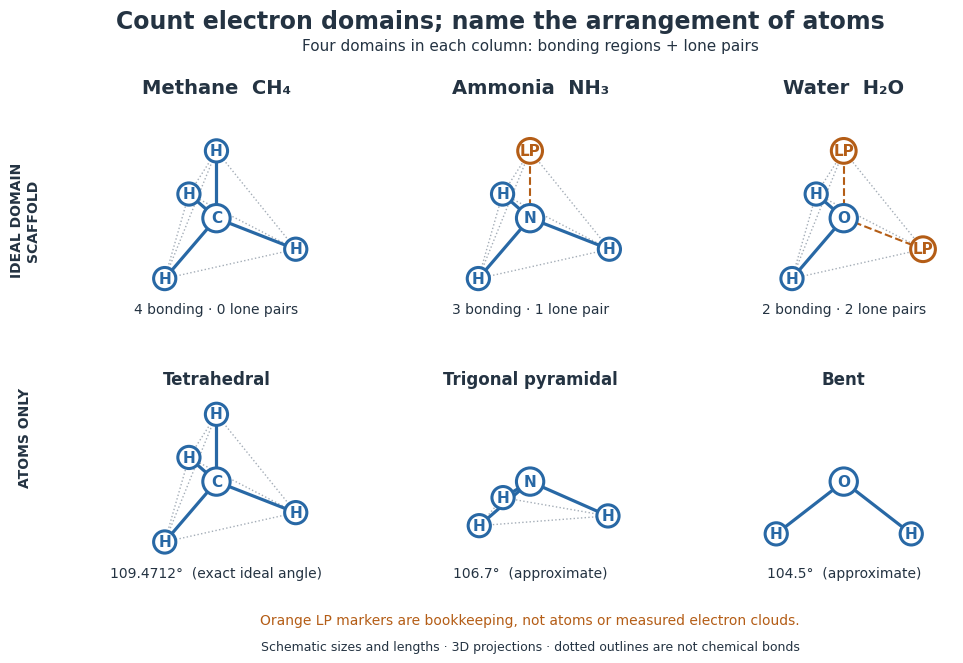

This figure's Python source: (Note: this script raises an exception after producing the figure.)
"""Compare ideal electron-domain bookkeeping with three molecular geometries.

Original constructions, not measured atom positions or electron densities.
Angles: ideal tetrahedron exactly; NH3 106.67 degrees and H2O 104.4776
degrees from the NIST CCCBDB experimental entries cited in chemistry.bigb.
Lengths and sphere sizes are arbitrary; orthographic projections alter angles.
Tested with Python 3.14.4, NumPy 2.3.5 and Matplotlib 3.10.7.
Run from _media with MPLCONFIGDIR=/tmp/codex-wiki-matplotlib.
Write the opaque white same-basename PNG to the current working directory.
"""

from itertools import combinations
from pathlib import Path

import matplotlib

matplotlib.use("Agg")
import matplotlib.pyplot as plt
from matplotlib.patches import Circle
import numpy as np

BLUE = "#2868a5"
ORANGE = "#b45d16"
INK = "#243342"
GREY = "#a4adb7"


def pyramid(angle):
    """Three unit bonds with equal pair angles; nitrogen is at the origin."""
    c = np.sqrt((1 + 2 * np.cos(np.deg2rad(angle))) / 3)
    radius = np.sqrt(1 - c * c)
    phi = np.deg2rad([10, 130, 250])
    return np.column_stack((radius * np.cos(phi), radius * np.sin(phi),
                            np.full(3, -c)))


def projection(points, elevation=38):
    # Looking slightly down on the triangular base retains its depth.
    elevation = np.deg2rad(elevation)
    return np.column_stack((points[:, 0], points[:, 2] * np.cos(elevation)
                            - points[:, 1] * np.sin(elevation)))


def atom(ax, xy, label, colour, radius=0.14):
    ax.add_patch(Circle(xy, radius, fc="white", ec=colour, lw=2.2, zorder=5))
    ax.text(*xy, label, ha="center", va="center", color=colour,
            fontsize=11, weight="bold", zorder=6)


def draw(ax, points, labels, centre, guides=False, colour=BLUE, elevation=38):
    xy = projection(points, elevation)
    if guides:
        for i, j in combinations(range(len(xy)), 2):
            ax.plot(xy[[i, j], 0], xy[[i, j], 1], ":", color=GREY, lw=1)
    for point, label in zip(xy, labels):
        lp = label == "LP"
        ax.plot([0, point[0]], [0, point[1]], color=ORANGE if lp else BLUE,
                lw=1.5 if lp else 2.3, ls="--" if lp else "-", zorder=2)
        atom(ax, point, label, ORANGE if lp else BLUE,
             radius=0.145 if lp else 0.13)
    atom(ax, (0, 0), centre, colour, radius=0.16)
    ax.set(xlim=(-1.28, 1.28), ylim=(-1.16, 1.25), aspect="equal")
    ax.axis("off")


def main():
    plt.rcParams.update({"font.family": "DejaVu Sans", "font.size": 11,
                         "text.color": INK})
    ideal = np.vstack(([0, 0, 1], pyramid(np.rad2deg(np.arccos(-1 / 3)))))
    ammonia = pyramid(106.67)
    half = np.deg2rad(104.4776 / 2)
    # Water uses a face-on view so its one labelled angle is undistorted.
    water = np.array([[-np.sin(half), 0, -np.cos(half)],
                      [np.sin(half), 0, -np.cos(half)]])
    fig, axes = plt.subplots(2, 3, figsize=(10, 6.8), facecolor="white")
    fig.subplots_adjust(left=0.08, right=0.98, bottom=0.13, top=0.82,
                        hspace=0.28, wspace=0.15)
    fig.suptitle("Count electron domains; name the arrangement of atoms", y=0.97,
                 fontsize=17, weight="bold")
    fig.text(0.53, 0.91, "Four domains in each column: bonding regions + lone pairs",
             ha="center", fontsize=11)
    titles = ["Methane  CH₄", "Ammonia  NH₃", "Water  H₂O"]
    centres = ["C", "N", "O"]
    domain_labels = [["H"] * 4, ["LP", "H", "H", "H"],
                     ["LP", "LP", "H", "H"]]
    counts = ["4 bonding · 0 lone pairs", "3 bonding · 1 lone pair",
              "2 bonding · 2 lone pairs"]
    geometries = [ideal, ammonia, water]
    names = ["Tetrahedral", "Trigonal pyramidal", "Bent"]
    angles = ["109.4712°  (exact ideal angle)", "106.7°  (approximate)",
              "104.5°  (approximate)"]
    for col in range(3):
        draw(axes[0, col], ideal, domain_labels[col], centres[col], guides=True)
        axes[0, col].set_title(titles[col], fontsize=14, weight="bold", pad=13)
        axes[0, col].text(0, -1.12, counts[col], ha="center", fontsize=10)
        draw(axes[1, col], geometries[col], ["H"] * len(geometries[col]),
             centres[col], guides=col < 2, elevation=[38, 12, 0][col])
        axes[1, col].text(0, 1.14, names[col], ha="center", weight="bold", fontsize=12)
        axes[1, col].text(0, -1.12, angles[col], ha="center", fontsize=10)
    fig.text(0.025, 0.66, "IDEAL DOMAIN\nSCAFFOLD", rotation=90,
             ha="center", va="center", fontsize=10, weight="bold")
    fig.text(0.025, 0.34, "ATOMS ONLY", rotation=90,
             ha="center", va="center", fontsize=10, weight="bold")
    fig.text(0.53, 0.065, "Orange LP markers are bookkeeping, not atoms or measured electron clouds.",
             ha="center", fontsize=10, color=ORANGE)
    fig.text(0.53, 0.028, "Schematic sizes and lengths · 3D projections · dotted outlines are not chemical bonds",
             ha="center", fontsize=9, color=INK)
    fig.savefig(Path(__file__).stem + ".png", dpi=120, facecolor="white",
                transparent=False)
    plt.close(fig)


if __name__ == "__main__":
    main()
